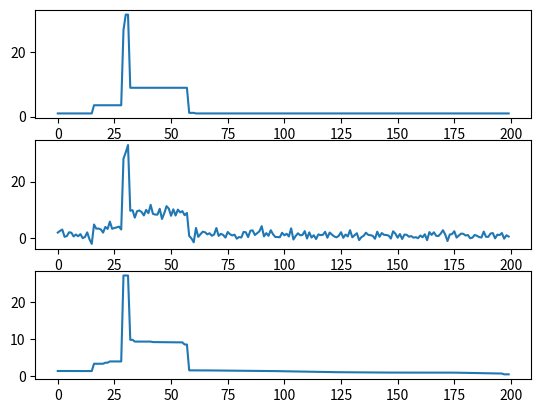

Here is the Python script that generated this plot:
import matplotlib.pyplot as plt
import numpy as np

from scipy.sparse import spdiags

INF = 9999999999


def get_difference_matrix(n):
    data = np.ones((2, n))
    data[1, :] = data[1, :] * -1
    diags = np.array([0, 1])
    return spdiags(data, diags, n, n).toarray()


def shrink(x, r):
    return np.sign(x) * np.maximum(np.abs(x) - r, 0)


def admm_tv_1d(y, lmbda, rho, max_itr=20, tol=1e-4, gamma=1, logging=True):
    # initialize
    length = len(y)
    x = y
    z = np.zeros(length)
    mu = np.zeros(length)

    residual = INF

    I = np.identity(length)

    # difference matrix
    F = get_difference_matrix(length)
    Ft = np.transpose(F)
    FtF = Ft @ F

    # main loop
    if logging:
        print('ADMM --- 1D TV Denoising')
        print('itr \t ||x-xold|| \t ||z-vold|| \t ||mu-uold||')

    itr = 1
    while residual > tol and itr < max_itr:
        # store x, z, mu from previous iteration for residual calculation
        x_old = x
        z_old = z
        mu_old = mu

        # inversion step
        rhs = y + rho * Ft @ (z - mu / rho)
        lhs = I + rho * FtF
        x = np.linalg.inv(lhs) @ (rhs)

        # denoising step
        z = shrink(F @ x + mu / rho, lmbda / rho)

        # update langrangian multiplier
        mu = mu + F @ x - z

        # update rho
        rho = rho * gamma

        residualx = np.sqrt(np.sum((x - x_old) ** 2)) / length
        residualz = np.sqrt(np.sum((z - z_old) ** 2)) / length
        residualmu = np.sqrt(np.sum((mu - mu_old) ** 2)) / length

        residual = residualx + residualz + residualmu

        itr = itr + 1

        if logging:
            print('%3g \t %3.5e \t %3.5e \t %3.5e' % (itr, residualx, residualz, residualmu))

    return x


if __name__ == '__main__':
    n = 200
    x = np.ones(n)
    for i in range(3):
        idx = int(np.random.random_sample(1) * n)
        k = np.random.random_sample() * 10
        x[idx // 2: idx] = k * x[idx // 2: idx]

    plt.subplot(3, 1, 1)
    plt.plot(x)
    b = x + np.random.randn(n)
    plt.subplot(3, 1, 2)
    plt.plot(b)

    out = admm_tv_1d(b, lmbda=5, rho=1, max_itr=100)

    plt.subplot(3, 1, 3)
    plt.plot(out)
    plt.show()
